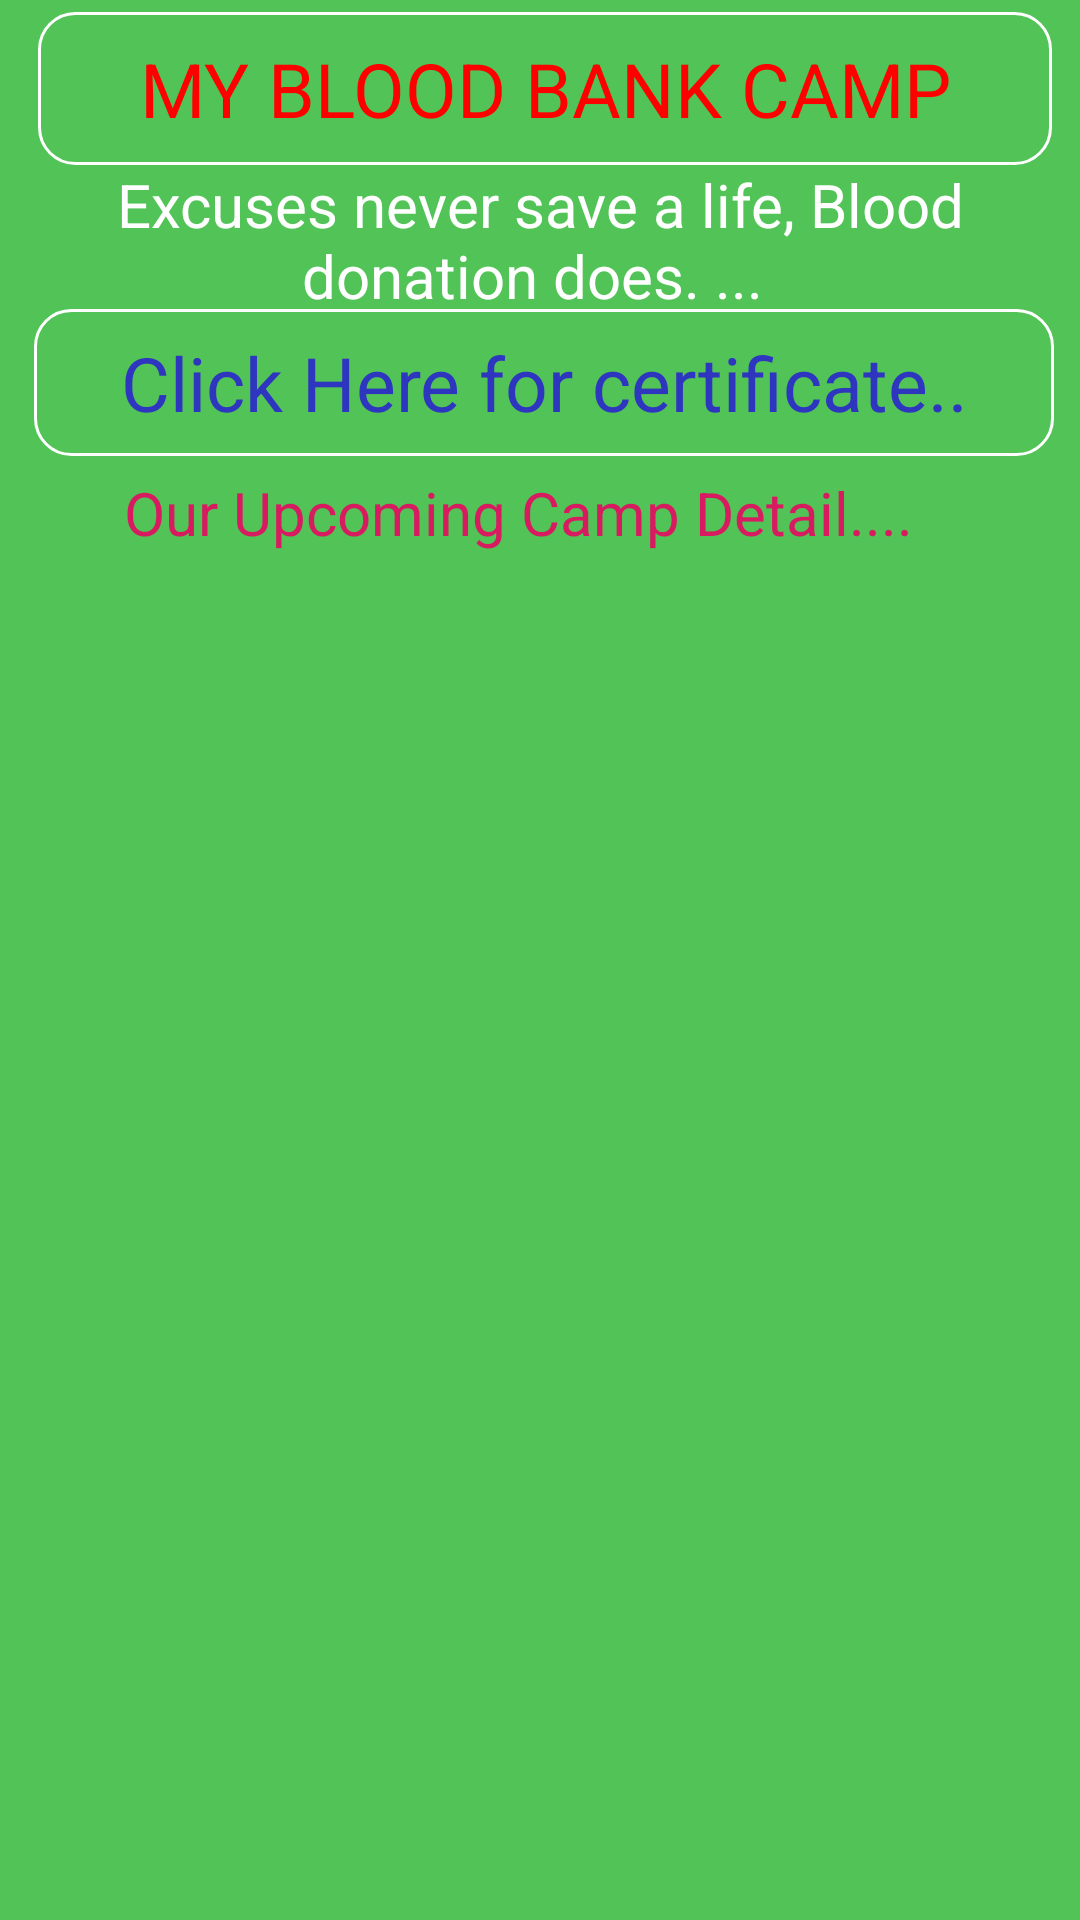

Write the Android layout XML for this screen, with the resource values it uses.
<!-- AndroidManifest.xml: application theme Theme.BLOODBANK -->
<!-- res/layout/activity_camp.xml -->
<?xml version="1.0" encoding="utf-8"?>
<androidx.constraintlayout.widget.ConstraintLayout xmlns:android="http://schemas.android.com/apk/res/android"
    xmlns:app="http://schemas.android.com/apk/res-auto"
    xmlns:tools="http://schemas.android.com/tools"
    android:layout_width="match_parent"
    android:layout_height="match_parent"
    tools:context=".Camp"
    android:background="#51C357">

    <TextView
        android:layout_width="338dp"
        android:layout_height="51dp"
        android:background="@drawable/button111"
        android:gravity="center"
        android:text="MY BLOOD BANK CAMP"
        android:textColor="#ff00"
        android:textSize="25dp"
        app:layout_constraintBottom_toBottomOf="parent"
        app:layout_constraintEnd_toEndOf="parent"
        app:layout_constraintHorizontal_bias="0.578"
        app:layout_constraintStart_toStartOf="parent"
        app:layout_constraintTop_toTopOf="parent"
        app:layout_constraintVertical_bias="0.007" />

    <TextView
        android:layout_width="340dp"
        android:layout_height="49dp"
        android:background="@drawable/button111"
        android:gravity="center"
        android:onClick="onClick"
        android:text="Click Here for certificate.."
        android:textColor="#2E35BF"
        android:textSize="25dp"
        android:id="@+id/certificate"
        app:layout_constraintBottom_toBottomOf="parent"
        app:layout_constraintEnd_toEndOf="parent"
        app:layout_constraintHorizontal_bias="0.563"
        app:layout_constraintStart_toStartOf="parent"
        app:layout_constraintTop_toTopOf="parent"
        app:layout_constraintVertical_bias="0.174" />

    <TextView
        android:layout_width="349dp"
        android:layout_height="61dp"
        android:gravity="center"
        android:text="Excuses never save a life, Blood donation does. ... "
        android:textSize="20dp"
        android:textColor="@color/white"
        app:layout_constraintBottom_toBottomOf="parent"
        app:layout_constraintEnd_toEndOf="parent"
        app:layout_constraintStart_toStartOf="parent"
        app:layout_constraintTop_toTopOf="parent"
        app:layout_constraintVertical_bias="0.086" />


    <TextView
        android:layout_width="382dp"
        android:layout_height="44dp"
        android:gravity="center"
        android:text="Our Upcoming Camp Detail...."
        android:textColor="@color/colorAccent"
        android:textSize="20dp"
        app:layout_constraintBottom_toBottomOf="parent"
        app:layout_constraintEnd_toEndOf="parent"
        app:layout_constraintHorizontal_bias="0.862"
        app:layout_constraintStart_toStartOf="parent"
        app:layout_constraintTop_toTopOf="parent"
        app:layout_constraintVertical_bias="0.25" />

</androidx.constraintlayout.widget.ConstraintLayout>
<!-- resources referenced by this layout -->
<resources>
  <color name="colorAccent">#D81B60</color>
  <color name="white">#FFFFFFFF</color>
  <!-- drawable button111 (drawable) -->
  <?xml version="1.0" encoding="utf-8"?>
  <shape xmlns:android="http://schemas.android.com/apk/res/android"
      android:shape="rectangle">
      <solid
          android:color="@android:color/transparent"/>
      <corners
          android:bottomRightRadius="12dp"
          android:bottomLeftRadius="12dp"
          android:topLeftRadius="12dp"
          android:topRightRadius="12dp"/>
      <stroke
          android:color="#ffffff"
          android:width="1dp"/>
  
  </shape>
  <style name="Theme.BLOODBANK" parent="Theme.MaterialComponents.DayNight.DarkActionBar">
          
          <item name="colorPrimary">@color/purple_500</item>
          <item name="colorPrimaryVariant">@color/purple_700</item>
          <item name="colorOnPrimary">@color/white</item>
          
          <item name="colorSecondary">@color/teal_200</item>
          <item name="colorSecondaryVariant">@color/teal_700</item>
          <item name="colorOnSecondary">@color/black</item>
          
          <item name="android:statusBarColor" tools:targetApi="l">?attr/colorPrimaryVariant</item>
          
      </style>
  <color name="purple_500">#FF6200EE</color>
  <color name="purple_700">#FF3700B3</color>
  <color name="teal_200">#FF03DAC5</color>
  <color name="teal_700">#FF018786</color>
  <color name="black">#FF000000</color>
</resources>
